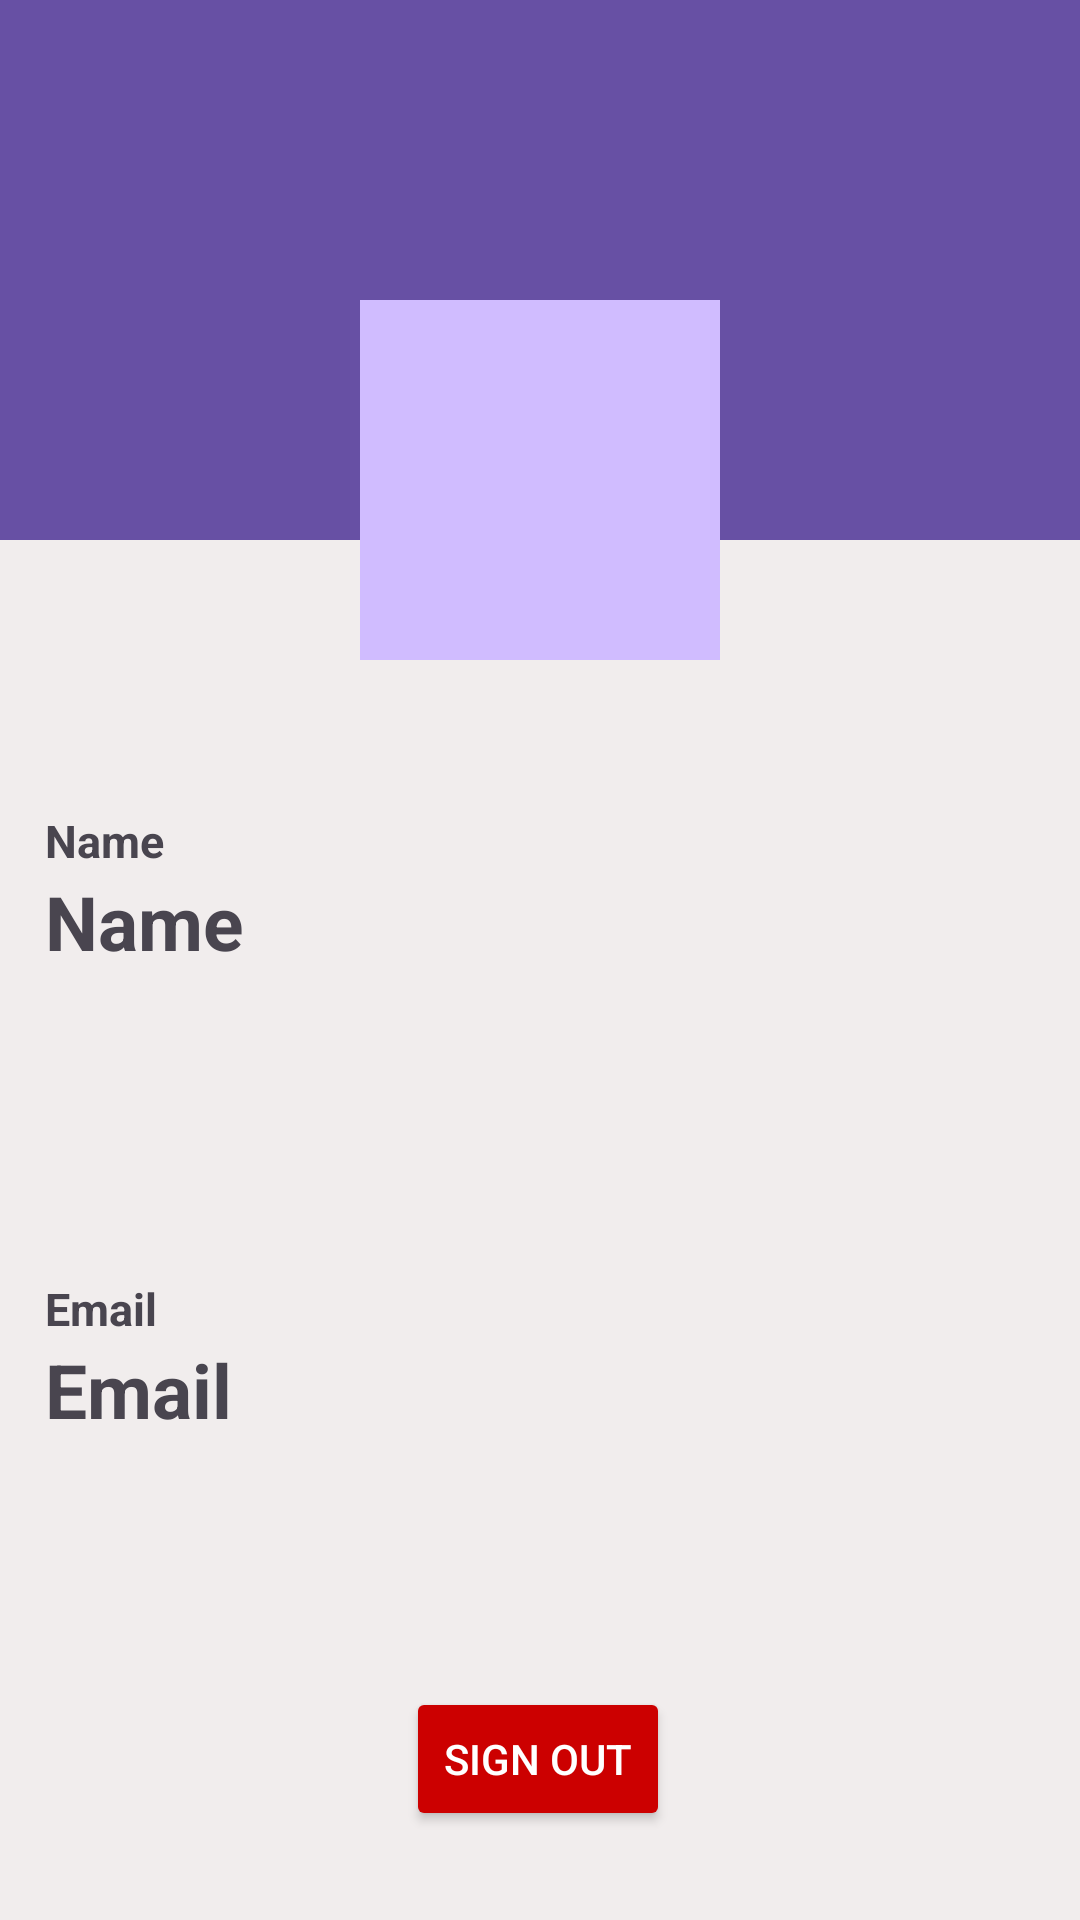

The Android layout XML behind this screen, and the referenced resources:
<!-- AndroidManifest.xml: application theme Theme.FleetO -->
<!-- res/layout/fragment_user_profile.xml -->
<?xml version="1.0" encoding="utf-8"?>
<androidx.constraintlayout.widget.ConstraintLayout xmlns:android="http://schemas.android.com/apk/res/android"
    xmlns:app="http://schemas.android.com/apk/res-auto"
    xmlns:tools="http://schemas.android.com/tools"
    android:layout_width="match_parent"
    android:layout_height="match_parent"
    android:background="#F1EDED"
    tools:context=".UserProfileFragment">

    <Button
        android:id="@+id/SignOutBTNOwnerProfile"
        android:layout_width="wrap_content"
        android:layout_height="wrap_content"
        android:backgroundTint="@android:color/holo_red_dark"
        android:text="Sign Out"
        android:textColor="@color/white"
        android:textColorLink="@color/red"
        app:cornerRadius="20dp"
        app:layout_constraintBottom_toBottomOf="parent"
        app:layout_constraintEnd_toEndOf="parent"
        app:layout_constraintHorizontal_bias="0.498"
        app:layout_constraintStart_toStartOf="parent"
        app:layout_constraintTop_toTopOf="parent"
        app:layout_constraintVertical_bias="0.95" />

    <ScrollView
        android:id="@+id/scrollView2"
        android:layout_width="match_parent"
        android:layout_height="0dp"
        android:background="#F1EDED"
        app:layout_constraintBottom_toTopOf="@id/SignOutBTNOwnerProfile"
        app:layout_constraintTop_toTopOf="parent"
        tools:context=".UserProfileFragment">

        <RelativeLayout
            android:layout_width="match_parent"
            android:layout_height="wrap_content"
            android:layout_marginBottom="5dp">

            <RelativeLayout
                android:layout_width="match_parent"
                android:layout_height="180dp"
                android:background="?attr/colorPrimaryDark">

            </RelativeLayout>


            <LinearLayout
                android:layout_width="match_parent"
                android:layout_height="wrap_content"
                android:layout_marginTop="80dp"
                android:orientation="horizontal"
                android:gravity="center">

                <ImageView
                    android:id="@+id/avatarAdminProfile"
                    android:layout_width="120dp"
                    android:layout_height="120dp"
                    android:layout_margin="20dp"
                    android:background="?attr/colorPrimaryInverse"
                    android:padding="5dp"
                    android:src="@drawable/ic_add_image" />

            </LinearLayout>

        </RelativeLayout>
    </ScrollView>

    <LinearLayout
        android:layout_width="match_parent"
        android:layout_height="0dp"
        android:layout_marginStart="10dp"
        android:layout_marginTop="250dp"
        android:layout_marginEnd="10dp"
        android:orientation="vertical"
        app:layout_constraintBottom_toTopOf="@+id/SignOutBTNOwnerProfile"
        app:layout_constraintEnd_toEndOf="parent"
        app:layout_constraintStart_toStartOf="parent"
        app:layout_constraintTop_toTopOf="parent">

        <TextView
            android:layout_width="match_parent"
            android:layout_height="wrap_content"
            android:layout_marginStart="5dp"
            android:layout_marginTop="20dp"
            android:layout_marginEnd="5dp"
            android:text="Name"
            android:textSize="15sp"
            android:textStyle="bold" />
        <TextView
            android:id="@+id/AdminProfileName"
            android:layout_width="match_parent"
            android:layout_height="wrap_content"
            android:layout_marginStart="5dp"
            android:layout_marginEnd="5dp"
            android:layout_weight="1"
            android:text="Name"
            android:textSize="25sp"
            android:textStyle="bold" />

        <TextView
            android:layout_width="match_parent"
            android:layout_height="wrap_content"
            android:layout_marginStart="5dp"
            android:layout_marginTop="20dp"
            android:layout_marginEnd="5dp"
            android:text="Email"
            android:textSize="15sp"
            android:textStyle="bold" />
        <TextView
            android:id="@+id/AdminProfileEmail"
            android:layout_width="match_parent"
            android:layout_height="wrap_content"
            android:layout_marginStart="5dp"
            android:layout_marginEnd="5dp"
            android:layout_weight="1"
            android:text="Email"
            android:textSize="25sp"
            android:textStyle="bold" />

    </LinearLayout>
</androidx.constraintlayout.widget.ConstraintLayout>
<!-- resources referenced by this layout -->
<resources>
  <style name="Theme.FleetO" parent="Base.Theme.FleetO" />
  <style name="Base.Theme.FleetO" parent="Theme.Material3.DayNight.NoActionBar">
          
          
      </style>
  <!-- not gathered from this repository: default colours our renderer supplied (Android Studio template values) -->
  <color name="white">#FFFFFFFF</color>
</resources>
